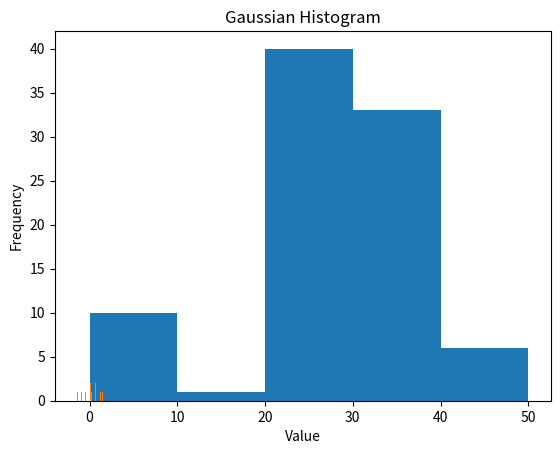

Recreate this plot in Python. (Note: this script raises an exception after producing the figure.)
# -*- coding: utf-8 -*-
"""
Created on Sun Sep 24 18:03:56 2017

"""

import matplotlib.pyplot as plt
import numpy as np
'''
0-10  -1 with weight 10
10-20 -11 with weight 1
20-30 -21 with weight 40 and so on....
'''

plt.hist([1,11,21,31,41], bins=[0,10,20,30,40,50], weights=[10,1,40,33,6]);
plt.title("Gaussian Histogram")
plt.xlabel("Value")
plt.ylabel("Frequency")


#number of bins equals to take the square root of the total number of values in your distribution.
#If False, the result will contain the number of samples in each bin. 
#If True, the result is the value of the probability density function at the bin, 
#normalized such that the integral over the range is 1

gaussian_numbers = np.random.randn(10) #generates 10 random numbers
print(gaussian_numbers)
plt.hist(gaussian_numbers,25,normed=True) # data,bin,probability distribution
plt.title("Gaussian Histogram")
plt.xlabel("Value")
plt.ylabel("Frequency")


import matplotlib.pyplot as plt
from numpy.random import normal, uniform
gaussian_numbers = normal(size=1000)
uniform_numbers = uniform(low=-3, high=3, size=1000)
plt.hist(gaussian_numbers, bins=20, histtype='stepfilled', normed=True, color='b', label='Gaussian')
plt.hist(uniform_numbers, bins=20, histtype='stepfilled', normed=True, color='r', alpha=0.5, label='Uniform')
plt.title("Gaussian/Uniform Histogram")
plt.xlabel("Value")
plt.ylabel("Probability")
plt.legend()
plt.show()
